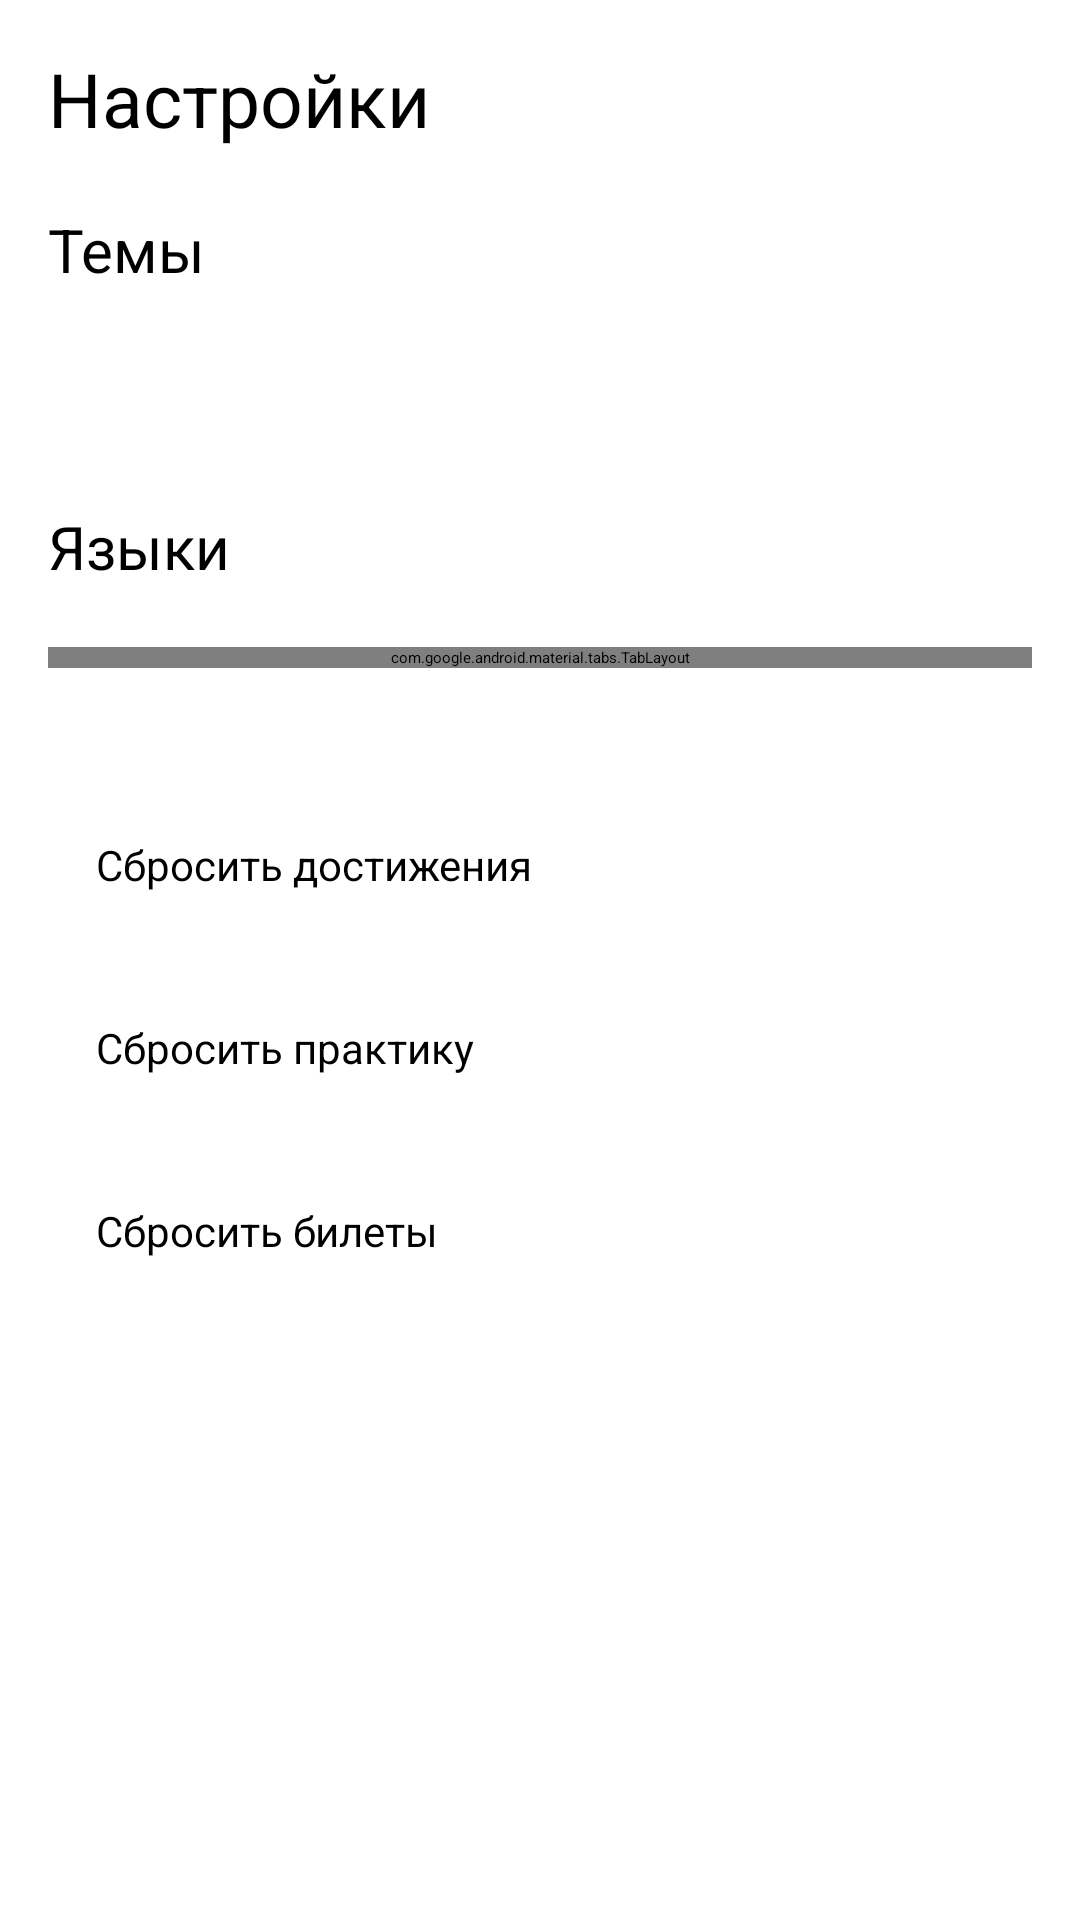

Layout XML and referenced resources for this Android screen:
<!-- AndroidManifest.xml: application theme Theme.App.Starting -->
<!-- res/layout/fragment_settings.xml -->
<?xml version="1.0" encoding="utf-8"?>
<androidx.appcompat.widget.LinearLayoutCompat xmlns:android="http://schemas.android.com/apk/res/android"
    android:layout_width="match_parent"
    android:layout_height="match_parent"
    android:orientation="vertical"
    android:background="@color/bg"
    android:padding="@dimen/main_padding">

    <androidx.appcompat.widget.AppCompatTextView
        android:id="@+id/tvHeader"
        android:layout_width="wrap_content"
        android:layout_height="wrap_content"
        android:layout_alignParentTop="true"
        android:layout_marginBottom="20dp"
        android:text="@string/settings"
        android:textColor="@color/text_color"
        android:textSize="@dimen/header_text" />

    <androidx.appcompat.widget.AppCompatTextView
        android:id="@+id/tvThemes"
        android:layout_width="wrap_content"
        android:layout_height="wrap_content"
        android:layout_alignParentTop="true"
        android:layout_marginBottom="20dp"
        android:text="@string/themes"
        android:textColor="@color/text_color"
        android:textSize="@dimen/gen_text" />

    <androidx.recyclerview.widget.RecyclerView
        android:id="@+id/rvThemes"
        android:layout_width="match_parent"
        android:layout_height="wrap_content"
        android:layout_marginBottom="20dp"
        android:background="@drawable/item_rounded_bg"
        android:orientation="vertical"
        android:padding="@dimen/main_padding" />

    <androidx.appcompat.widget.AppCompatTextView
        android:id="@+id/tvLanguages"
        android:layout_width="wrap_content"
        android:layout_height="wrap_content"
        android:layout_alignParentTop="true"
        android:layout_marginBottom="20dp"
        android:text="@string/languages"
        android:textColor="@color/text_color"
        android:textSize="@dimen/gen_text" />

    <com.google.android.material.tabs.TabLayout
        android:id="@+id/tlLanguages"
        android:layout_width="match_parent"
        android:layout_height="wrap_content"
        android:background="@drawable/item_rounded_bg"
        android:layout_marginBottom="40dp"/>

    <androidx.appcompat.widget.AppCompatTextView
        android:id="@+id/btnResetAchieves"
        android:layout_width="match_parent"
        android:layout_height="wrap_content"
        android:background="@drawable/item_rounded_bg"
        android:text="@string/reset_achieves"
        android:textColor="@color/text_color"
        android:layout_marginBottom="10dp"
        android:textSize="@dimen/main_text"
        android:padding="@dimen/main_padding"/>

    <androidx.appcompat.widget.AppCompatTextView
        android:id="@+id/btnResetPractice"
        android:layout_width="match_parent"
        android:layout_height="wrap_content"
        android:background="@drawable/item_rounded_bg"
        android:text="@string/reset_practice"
        android:textColor="@color/text_color"
        android:layout_marginBottom="10dp"
        android:textSize="@dimen/main_text"
        android:padding="@dimen/main_padding"/>

    <androidx.appcompat.widget.AppCompatTextView
        android:id="@+id/btnResetTickets"
        android:layout_width="match_parent"
        android:layout_height="wrap_content"
        android:background="@drawable/item_rounded_bg"
        android:text="@string/reset_tickets"
        android:textColor="@color/text_color"
        android:textSize="@dimen/main_text"
        android:padding="@dimen/main_padding"/>


</androidx.appcompat.widget.LinearLayoutCompat>
<!-- resources referenced by this layout -->
<resources>
  <color name="bg">#FFFFFF</color>
  <color name="text_color">#000000</color>
  <dimen name="gen_text">20sp</dimen>
  <dimen name="header_text">25sp</dimen>
  <dimen name="main_padding">16dp</dimen>
  <dimen name="main_text">14sp</dimen>
  <!-- drawable item_rounded_bg (drawable) -->
  <?xml version="1.0" encoding="utf-8"?>
  <shape xmlns:android="http://schemas.android.com/apk/res/android">
      <corners android:radius="@dimen/corner_icon_radius" /> 
      <solid android:color="@color/bg_btn" />
  </shape>
  <string name="languages">Языки</string>
  <string name="reset_achieves">Сбросить достижения</string>
  <string name="reset_practice">Сбросить практику</string>
  <string name="reset_tickets">Сбросить билеты</string>
  <string name="settings">Настройки</string>
  <string name="themes">Темы</string>
  <style name="Theme.App.Starting" parent="Theme.SplashScreen">
          <item name="windowSplashScreenBackground">@color/bg</item>
          <item name="windowSplashScreenAnimatedIcon">@drawable/splash_icon</item>
          <item name="windowSplashScreenAnimationDuration">1000</item>
          <item name="postSplashScreenTheme">@style/Base.Theme.BelarusianHistory</item>
      </style>
  <dimen name="corner_icon_radius">27dp</dimen>
  <!-- drawable splash_icon (drawable) -->
  <?xml version="1.0" encoding="utf-8"?>
  <layer-list xmlns:android="http://schemas.android.com/apk/res/android"
      android:opacity="opaque">
      <item
          android:width="100dp"
          android:height="100dp"
          android:gravity="center">
          <bitmap android:src="@drawable/icon" />
      </item>
  </layer-list>
  <style name="Base.Theme.BelarusianHistory" parent="Theme.AppCompat.DayNight.NoActionBar">
          <item name="colorPrimary">@color/toolbar</item>
          <item name="colorPrimaryDark">#ACACB6</item>
          <item name="colorAccent">@color/bg</item>
          <item name="android:windowBackground">@color/bg</item>
          <item name="android:navigationBarColor">@color/navbar</item>
          <item name="android:windowFullscreen">false</item>
      </style>
  <!-- drawable icon: png bitmap (drawable, 102646 bytes) -->
  <color name="toolbar">#EFEFEF</color>
  <color name="navbar">#D6D6D6</color>
</resources>
